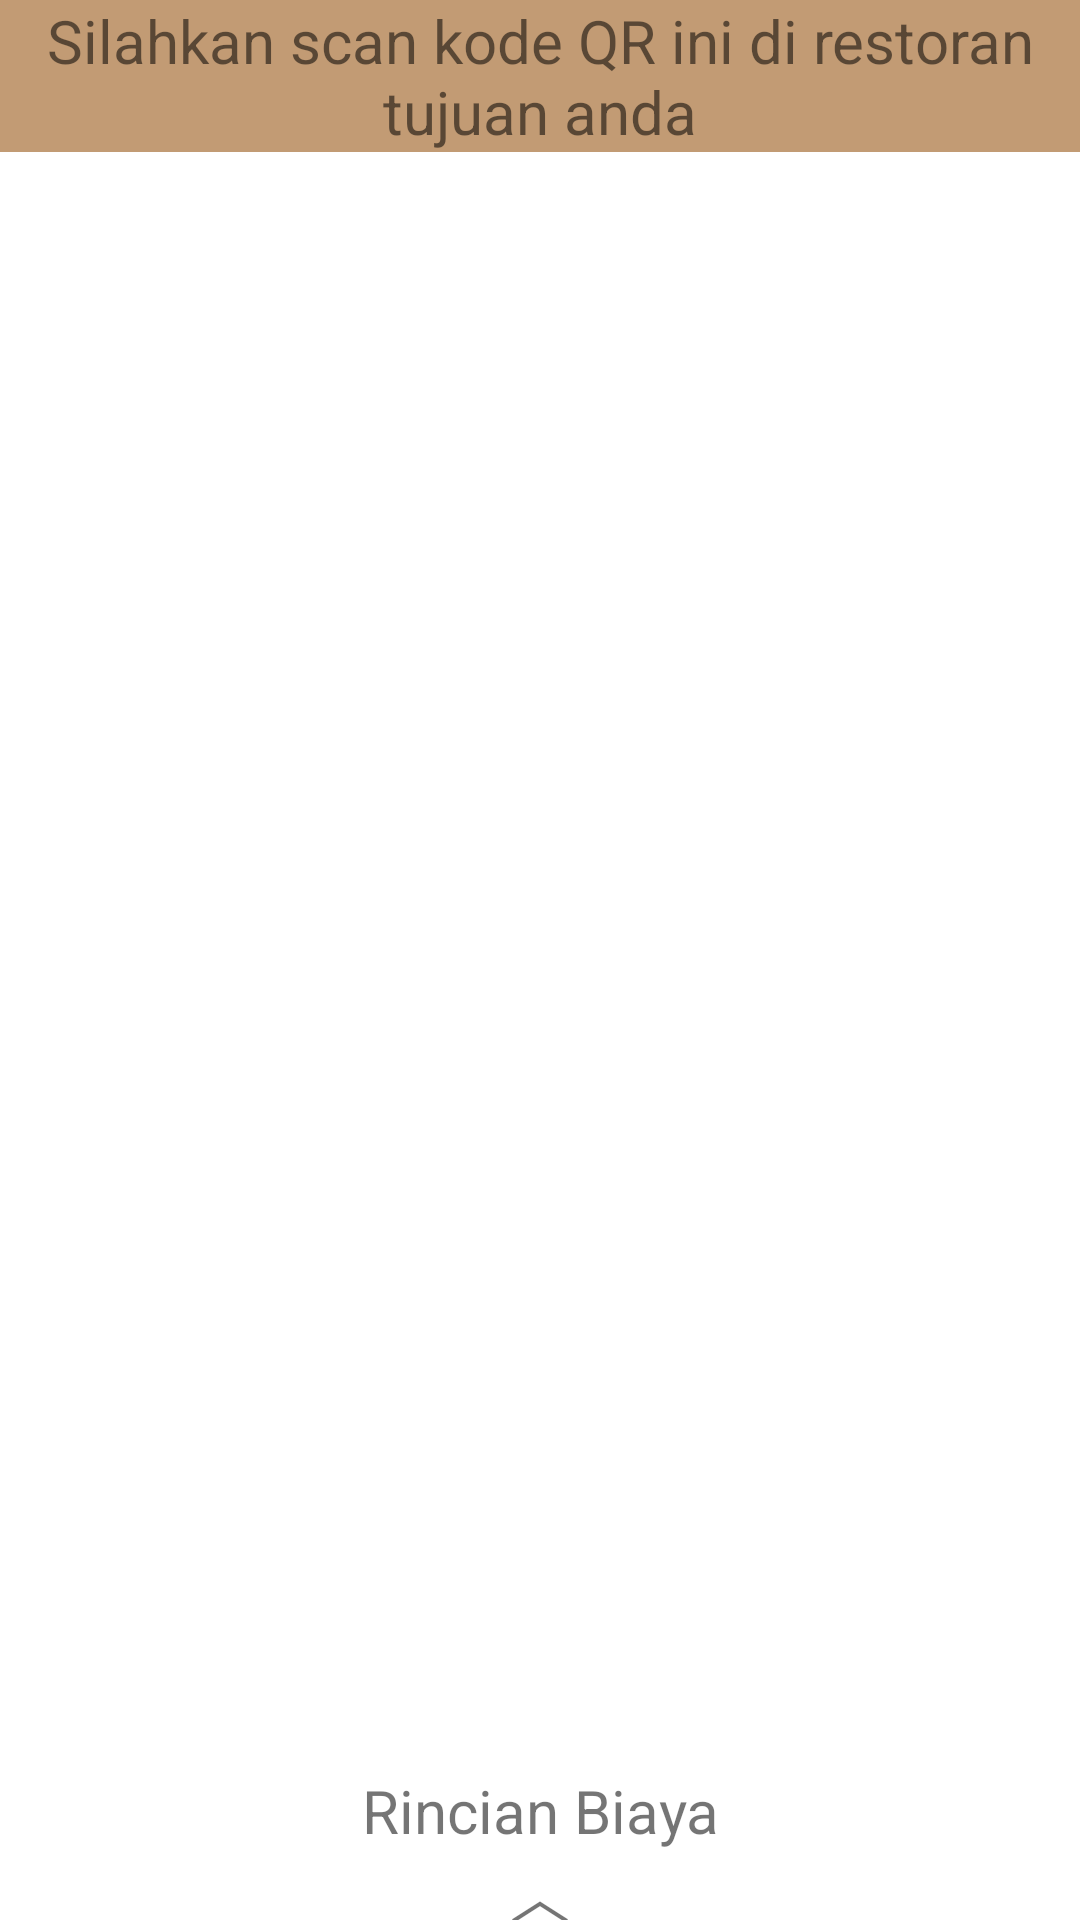

Reconstruct the res/layout file that produces this screen, plus the resources it refers to.
<!-- AndroidManifest.xml: application theme Theme.AllYouCanPesanrev2 -->
<!-- res/layout/activity_confirm_payment_qrcode.xml -->
<?xml version="1.0" encoding="utf-8"?>
<RelativeLayout xmlns:android="http://schemas.android.com/apk/res/android"
    xmlns:app="http://schemas.android.com/apk/res-auto"
    xmlns:tools="http://schemas.android.com/tools"
    android:layout_width="match_parent"
    android:layout_height="match_parent"
    android:gravity="center"
    tools:context=".ConfirmPayment_QRCode">

    <FrameLayout
        android:layout_width="match_parent"
        android:layout_height="wrap_content"
        android:background="@color/Credential_background">

        <TextView
            android:id="@+id/TextShow_ReminderToScan"
            android:layout_width="wrap_content"
            android:layout_height="wrap_content"
            android:text="Silahkan scan kode QR ini di restoran tujuan anda"
            android:textAlignment="center"
            android:textSize="20sp"
            app:layout_constraintBottom_toBottomOf="parent"
            app:layout_constraintEnd_toEndOf="parent"
            app:layout_constraintHorizontal_bias="0.493"
            app:layout_constraintStart_toStartOf="parent"
            app:layout_constraintTop_toTopOf="parent"
            app:layout_constraintVertical_bias="0.039" />
    </FrameLayout>

    <ImageView
        android:id="@+id/imageView2"
        android:layout_width="412dp"
        android:layout_height="385dp"
        android:layout_marginTop="150dp"
        android:foregroundGravity="center"
        app:layout_constraintBottom_toBottomOf="parent"
        app:layout_constraintEnd_toEndOf="parent"
        app:layout_constraintHorizontal_bias="1.0"
        app:layout_constraintStart_toStartOf="parent"
        app:layout_constraintTop_toBottomOf="@+id/TextShow_ReminderToScan"
        app:layout_constraintVertical_bias="0.041"
        app:srcCompat="@drawable/qr_code_2_black_24dp" />

    <FrameLayout
        android:layout_width="match_parent"
        android:layout_height="50dp"
        android:layout_alignBottom="@+id/imageView2"
        android:layout_alignParentStart="true"
        android:layout_alignParentBottom="true"
        android:foregroundGravity="center">


        <TextView
            android:id="@+id/textView8"
            android:layout_width="wrap_content"
            android:layout_height="wrap_content"
            android:gravity="center"
            android:text="Rincian Biaya                                                  ︿"
            android:textSize="20dp" />


    </FrameLayout>

</RelativeLayout>
<!-- resources referenced by this layout -->
<resources>
  <color name="Credential_background">#C29B74</color>
  <style name="Theme.AllYouCanPesanrev2" parent="Theme.MaterialComponents.DayNight.NoActionBar">
          
          <item name="colorPrimary">@color/purple_500</item>
          <item name="colorPrimaryVariant">@color/purple_700</item>
          <item name="colorOnPrimary">@color/white</item>
          
          <item name="colorSecondary">@color/teal_200</item>
          <item name="colorSecondaryVariant">@color/teal_700</item>
          <item name="colorOnSecondary">@color/black</item>
          
          <item name="android:statusBarColor" tools:targetApi="l">?attr/colorPrimaryVariant</item>
          
      </style>
  <color name="purple_500">#FF6200EE</color>
  <color name="purple_700">#FF3700B3</color>
  <color name="white">#FFFFFFFF</color>
  <color name="teal_200">#FF03DAC5</color>
  <color name="teal_700">#FF018786</color>
  <color name="black">#FF000000</color>
</resources>
